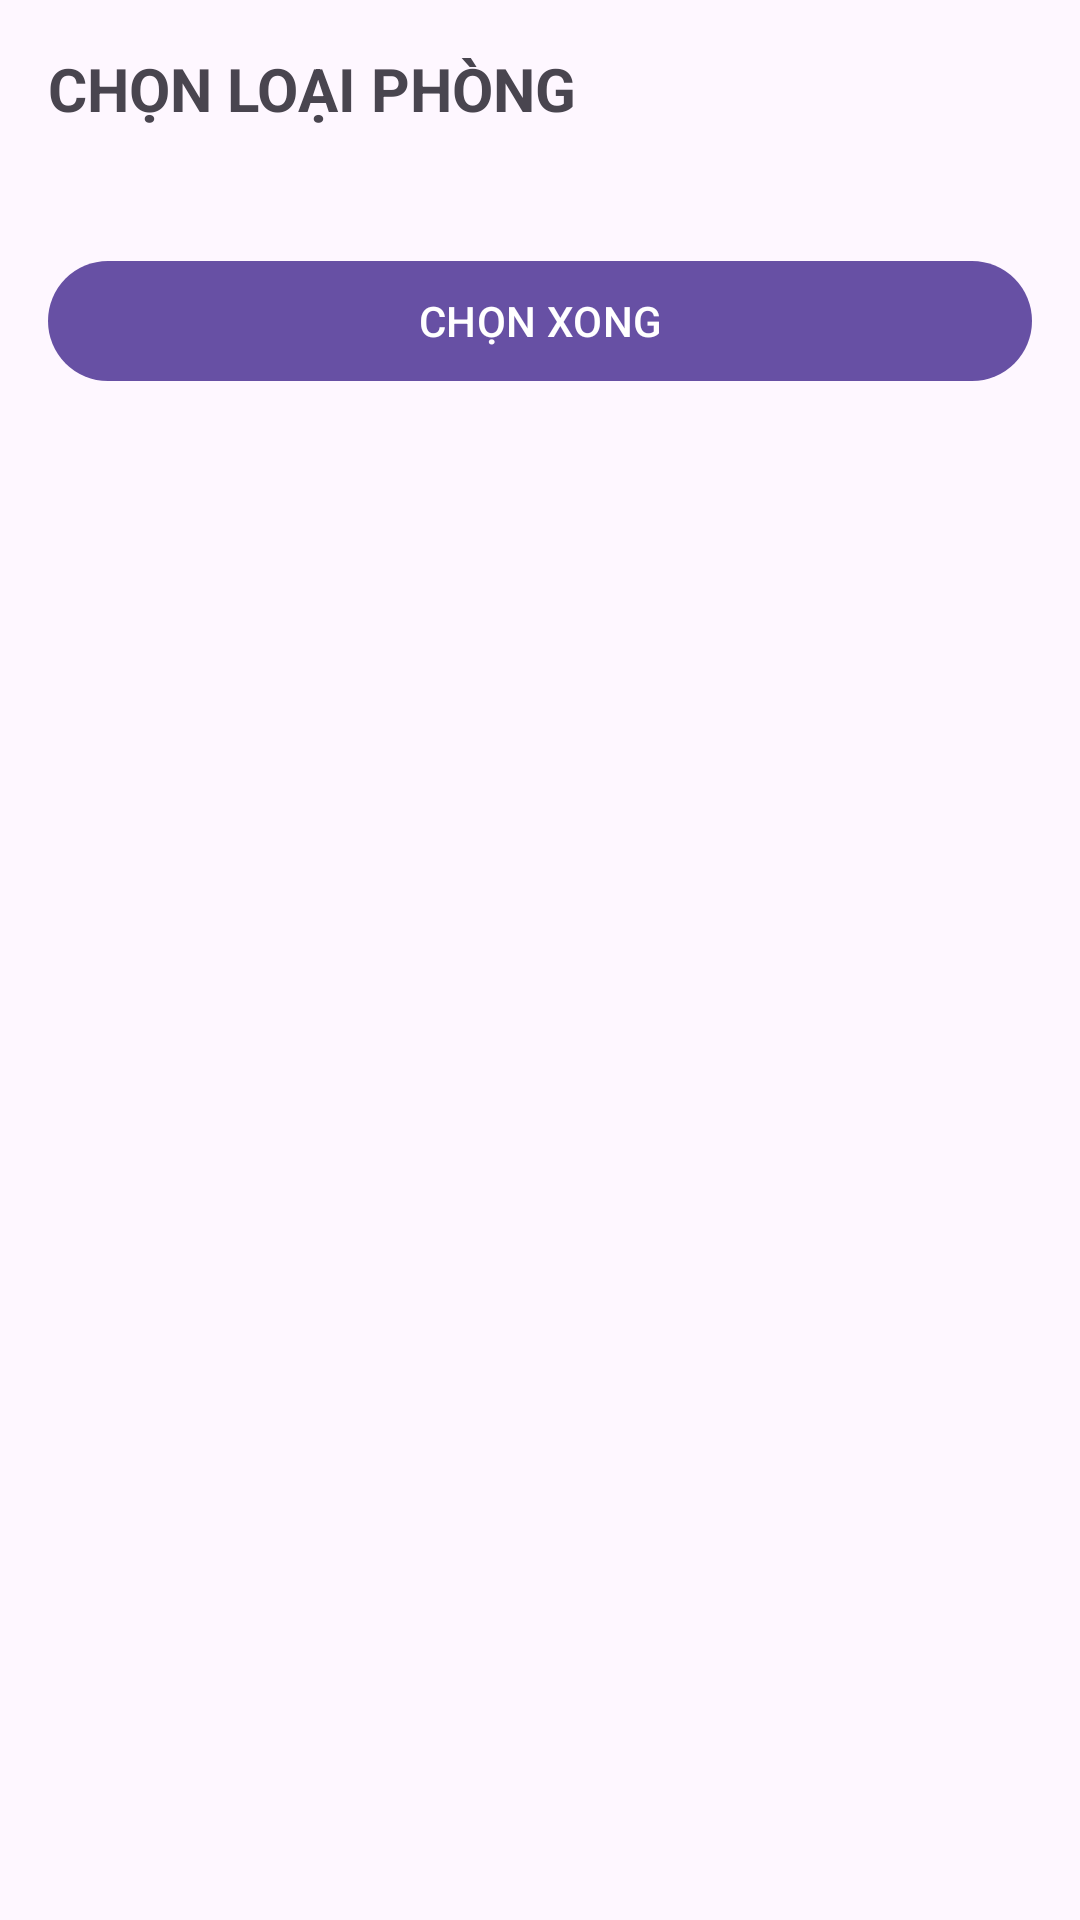

The Android layout XML behind this screen, and the referenced resources:
<!-- AndroidManifest.xml: application theme Theme.Material3.DayNight.NoActionBar -->
<!-- res/layout/activity_chon_phong.xml -->
<?xml version="1.0" encoding="utf-8"?>
<androidx.constraintlayout.widget.ConstraintLayout xmlns:android="http://schemas.android.com/apk/res/android"
    xmlns:app="http://schemas.android.com/apk/res-auto"
    android:layout_width="match_parent"
    android:layout_height="match_parent"
    android:padding="16dp">

    <TextView
        android:id="@+id/tvTieuDe"
        android:layout_width="0dp"
        android:layout_height="wrap_content"
        android:text="CHỌN LOẠI PHÒNG"
        android:textSize="20sp"
        android:textStyle="bold"
        app:layout_constraintTop_toTopOf="parent"
        app:layout_constraintStart_toStartOf="parent"
        app:layout_constraintEnd_toEndOf="parent" />

    <RadioGroup
        android:id="@+id/rgLoaiPhong"
        android:layout_width="0dp"
        android:layout_height="wrap_content"
        android:layout_marginTop="16dp"
        app:layout_constraintTop_toBottomOf="@id/tvTieuDe"
        app:layout_constraintStart_toStartOf="parent"
        app:layout_constraintEnd_toEndOf="parent" />

    <com.google.android.material.button.MaterialButton
        android:id="@+id/btnChonXong"
        android:layout_width="0dp"
        android:layout_height="wrap_content"
        android:layout_marginTop="24dp"
        android:text="CHỌN XONG"
        app:layout_constraintTop_toBottomOf="@id/rgLoaiPhong"
        app:layout_constraintStart_toStartOf="parent"
        app:layout_constraintEnd_toEndOf="parent" />

</androidx.constraintlayout.widget.ConstraintLayout>
<!-- resources referenced by this layout -->
<resources>

</resources>
